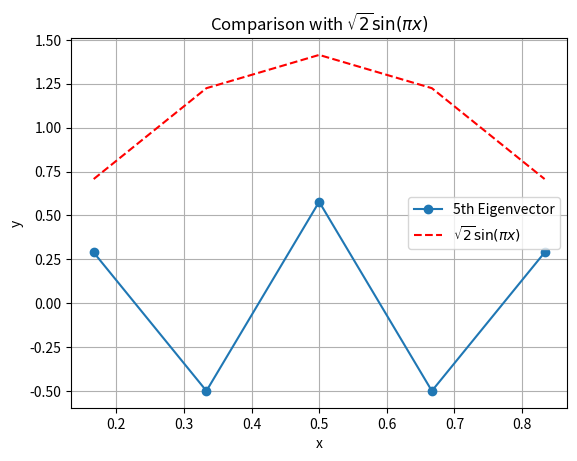

Write the Python code that produced this figure.
import numpy as np
import matplotlib.pyplot as plt

size = 5
grid_spacing = 1 / ( size+ 1)

main_diag = 2 * np.ones(size)
off_diag = -1 * np.ones(size - 1)

matrix = (
    np.diag(main_diag) +
    np.diag(off_diag, k=1) +
    np.diag(off_diag, k=-1)
) / (2 * grid_spacing**2)

eigenvalues, eigenvectors = np.linalg.eig(matrix)
index = np.argsort(eigenvalues)[-1]
fifth_vector = eigenvectors[:, index]

x_coordinate = np.linspace(1 / (size + 1), size / (size + 1), size)
reference = np.sqrt(2) * np.sin(np.pi * x_coordinate)

plt.plot(x_coordinate, fifth_vector, 'o-', label='5th Eigenvector')
plt.plot(x_coordinate, reference, 'r--', label=r'$\sqrt{2} \sin(\pi x)$')
plt.xlabel('x')
plt.ylabel('y')
plt.legend()
plt.grid(True)
plt.title('Comparison with $\sqrt{2} \sin(\pi x)$')
plt.show()

